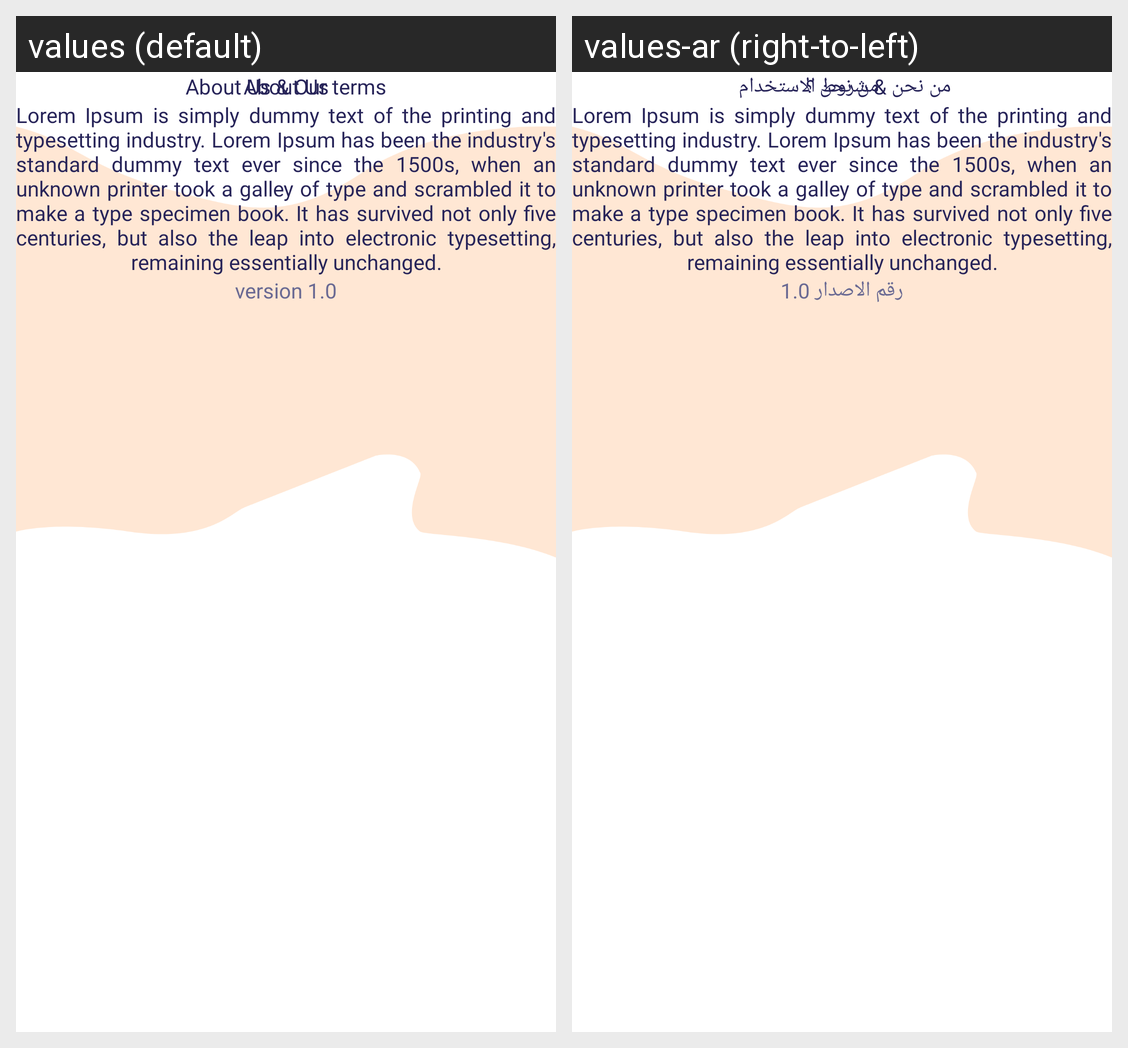

Locale-by-locale string values for the Android screen shown in this grid:
Android screen res/layout/activity_about_us.xml rendered under 2 locales, left to right: values (default), values-ar (right-to-left). Device: Nexus 5 (rendered at 1080×1920; each locale shown at half size, 540×960, under a caption strip naming it); theme Theme.Ecommerce.
Strings drawn on this screen, with the default value and each locale's value (text and hints the layout hard-codes, and strings that could not be matched under every locale, appear in the picture but are not listed):

about_us
  values: About Us
  values-ar: من نحن ؟

lorem_ipsum_text
  values: Lorem Ipsum is simply dummy text of the printing and typesetting industry. Lorem Ipsum has been the industry's standard dummy text ever since the 1500s, when an unknown printer took a galley of type and scrambled it to make a type specimen book. It has survived not only five centuries, but also the leap into electronic typesetting, remaining essentially unchanged.
  values-ar: Lorem Ipsum is simply dummy text of the printing and typesetting industry. Lorem Ipsum has been the industry's standard dummy text ever since the 1500s, when an unknown printer took a galley of type and scrambled it to make a type specimen book. It has survived not only five centuries, but also the leap into electronic typesetting, remaining essentially unchanged.

version
  values: version 1.0
  values-ar: رقم الاصدار 1.0
